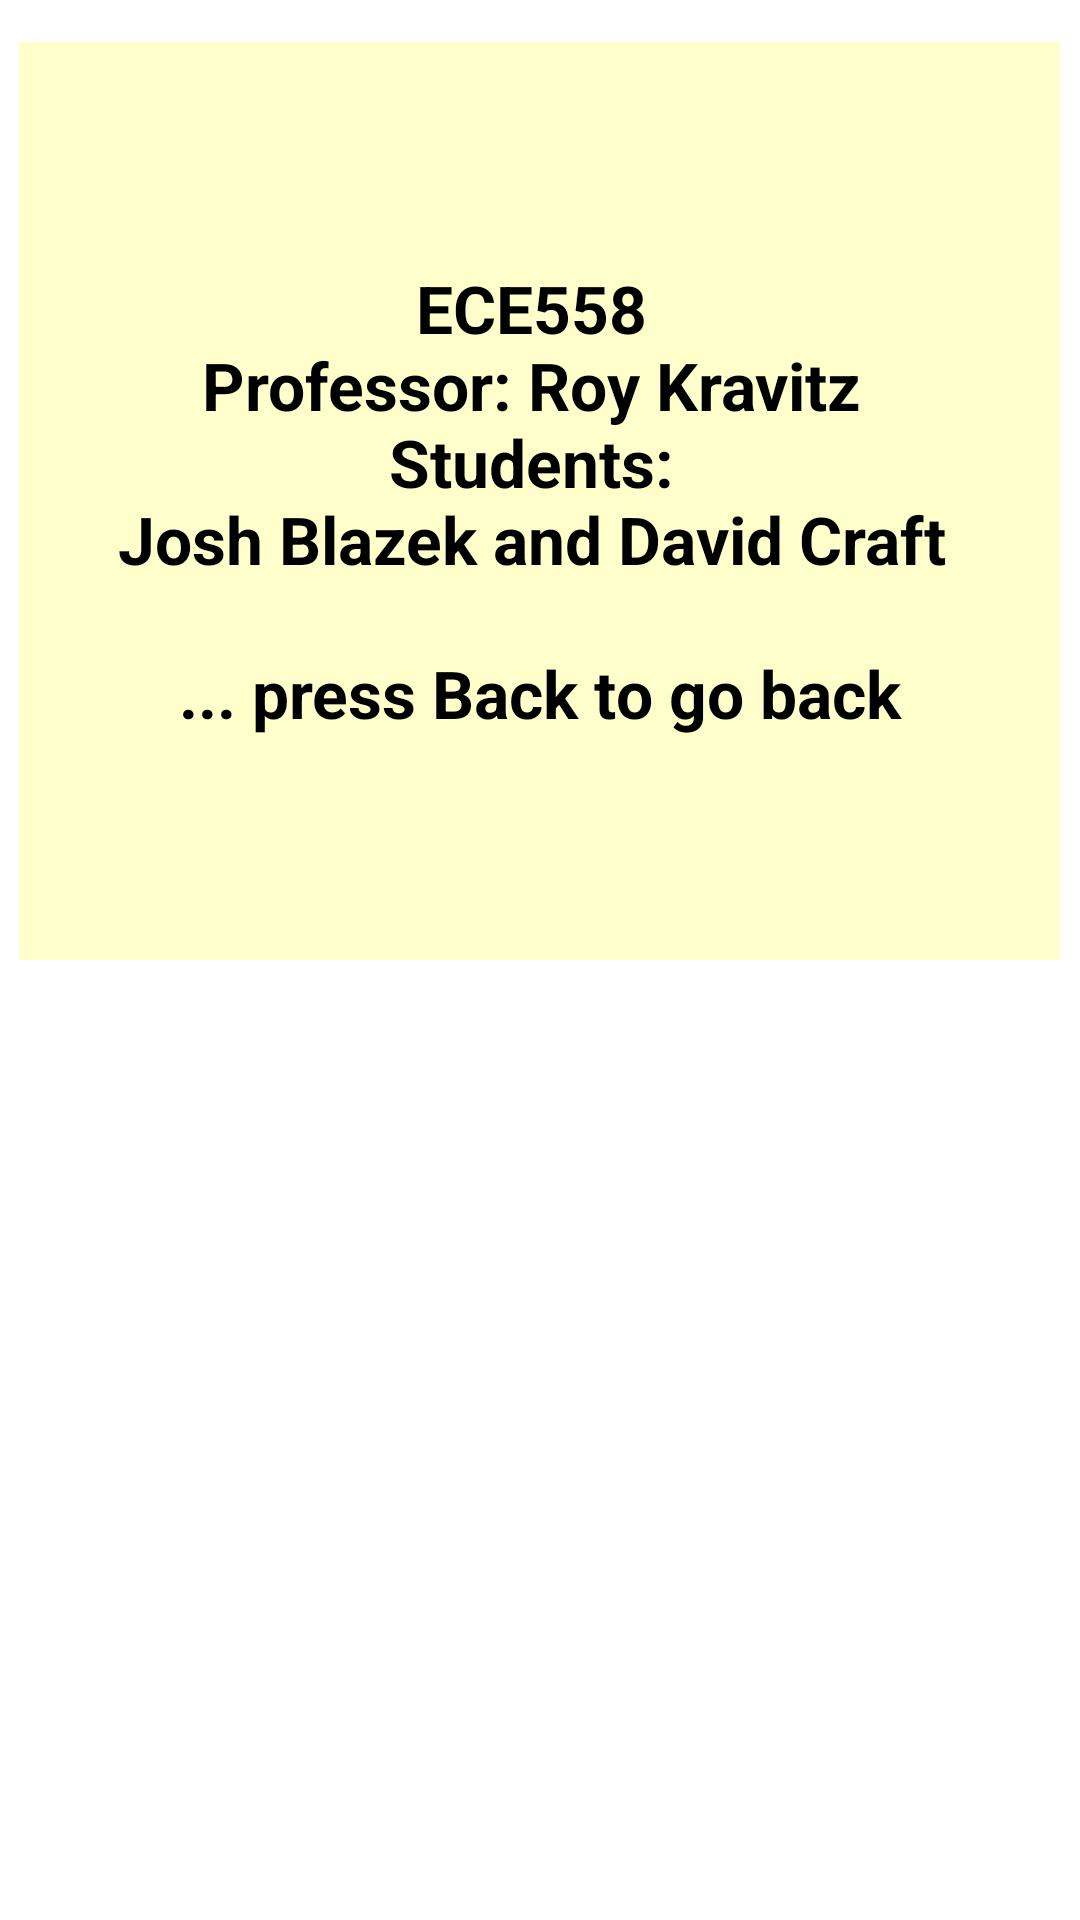

Here is an Android app screen rendered from its layout file. Give the layout XML and the strings, colors and styles it references.
<!-- AndroidManifest.xml: application theme Theme.craft_blazek_558_finproj -->
<!-- res/layout/fragment_simple.xml -->
<?xml version="1.0" encoding="utf-8"?>
<androidx.constraintlayout.widget.ConstraintLayout xmlns:android="http://schemas.android.com/apk/res/android"
    xmlns:app="http://schemas.android.com/apk/res-auto"
    xmlns:tools="http://schemas.android.com/tools"
    android:layout_width="match_parent"
    android:layout_height="match_parent"
    tools:context=".SimpleFragment">

    <TextView
        android:id="@+id/textView"
        android:layout_width="347dp"
        android:layout_height="306dp"
        android:layout_centerInParent="true"
        android:background="#FFFFCC"
        android:gravity="center"
        android:text="@string/about"
        android:textAlignment="center"
        android:textColor="@color/black"
        android:textSize="22sp"
        android:textStyle="bold"
        app:layout_constraintBottom_toBottomOf="parent"
        app:layout_constraintEnd_toEndOf="parent"
        app:layout_constraintHorizontal_bias="0.492"
        app:layout_constraintStart_toStartOf="parent"
        app:layout_constraintTop_toTopOf="parent"
        app:layout_constraintVertical_bias="0.042" />

</androidx.constraintlayout.widget.ConstraintLayout>
<!-- resources referenced by this layout -->
<resources>
  <color name="black">#FF000000</color>
  <string name="about">ECE558
          \nProfessor: Roy Kravitz \nStudents: \nJosh Blazek and David Craft
          \n\n... press Back to go back</string>
  <style name="Theme.craft_blazek_558_finproj" parent="Theme.MaterialComponents.DayNight.DarkActionBar">
          
          <item name="colorPrimary">@color/purple_500</item>
          <item name="colorPrimaryVariant">@color/purple_700</item>
          <item name="colorOnPrimary">@color/white</item>
          
          <item name="colorSecondary">@color/teal_200</item>
          <item name="colorSecondaryVariant">@color/teal_700</item>
          <item name="colorOnSecondary">@color/black</item>
          
          <item name="android:statusBarColor" tools:targetApi="l">?attr/colorPrimaryVariant</item>
          
      </style>
  <color name="purple_500">#FF6200EE</color>
  <color name="purple_700">#FF3700B3</color>
  <color name="white">#FFFFFFFF</color>
  <color name="teal_200">#FF03DAC5</color>
  <color name="teal_700">#FF018786</color>
</resources>
